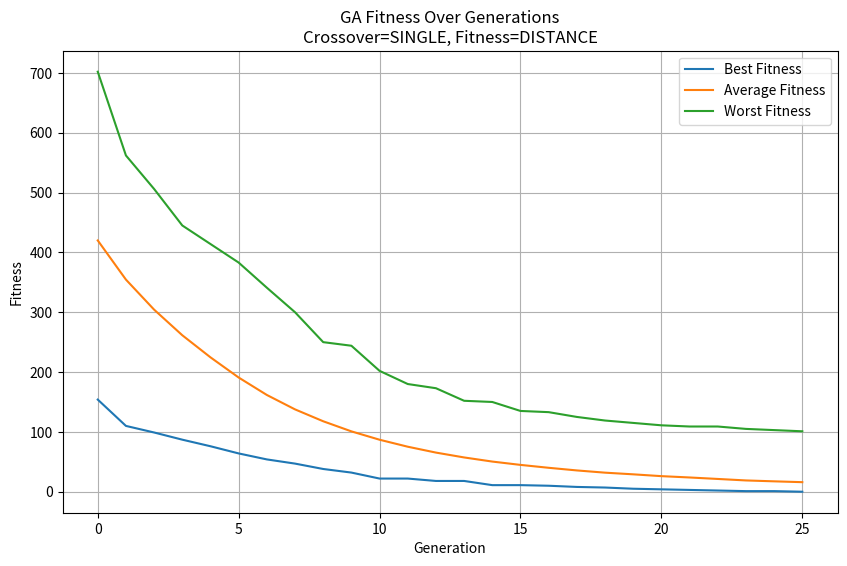
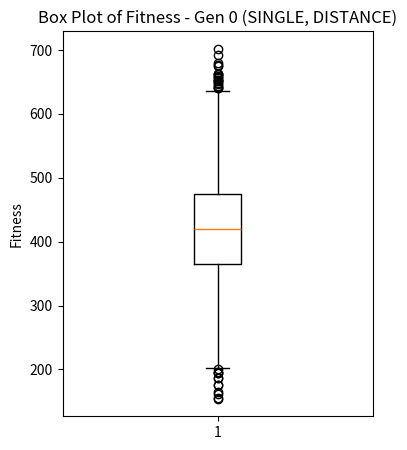
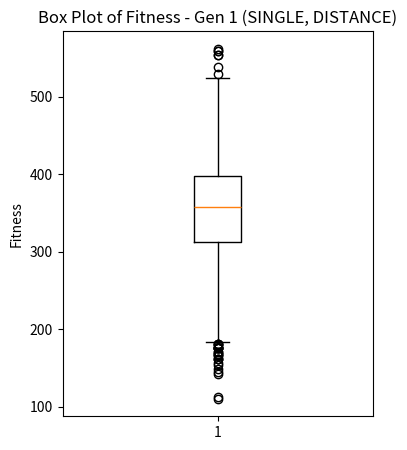
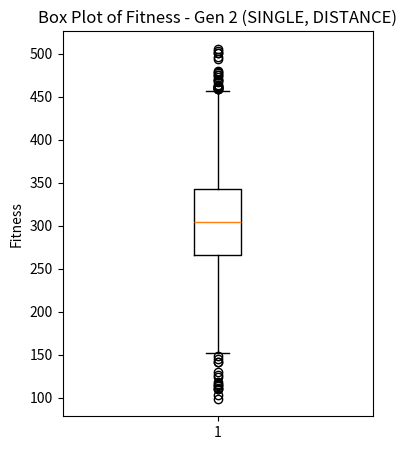
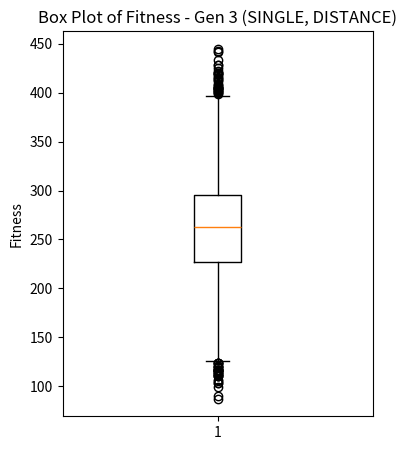
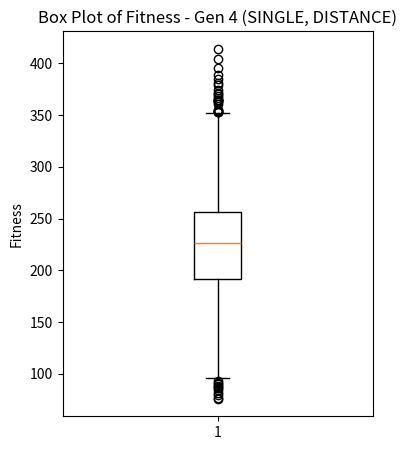
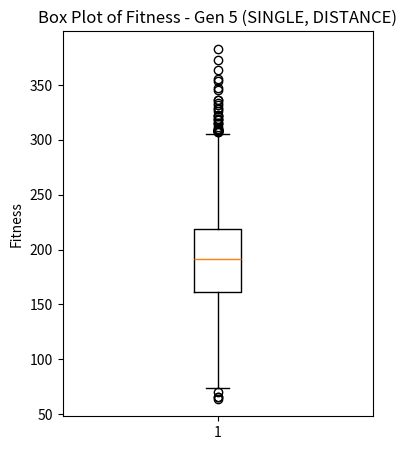
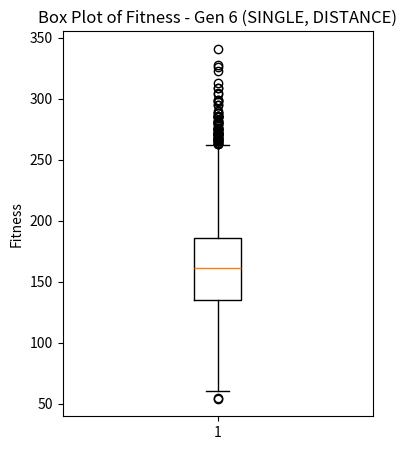
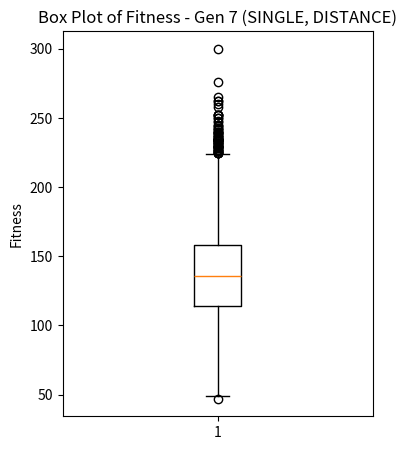
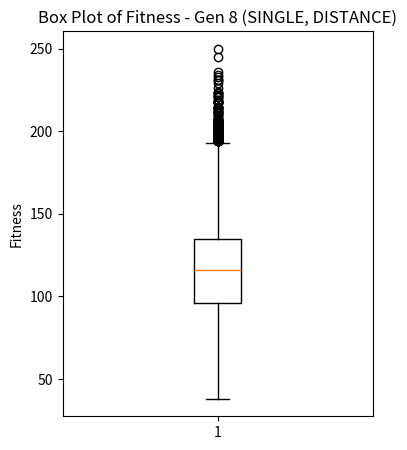
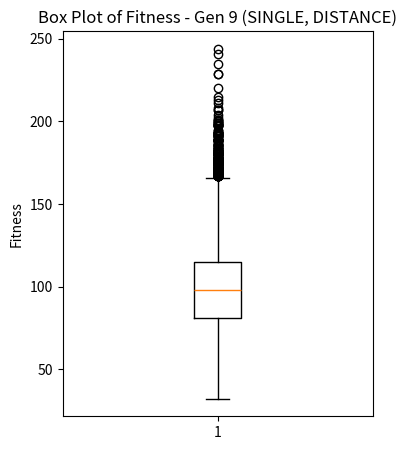
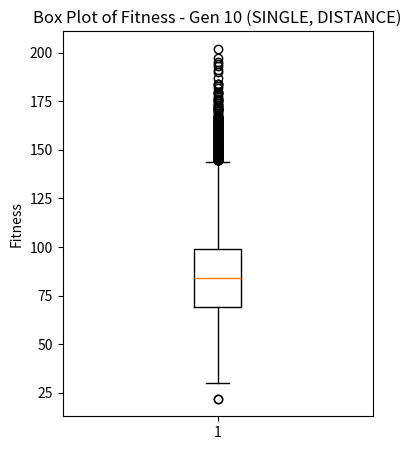
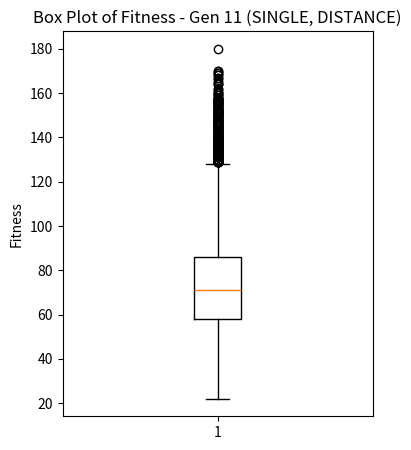
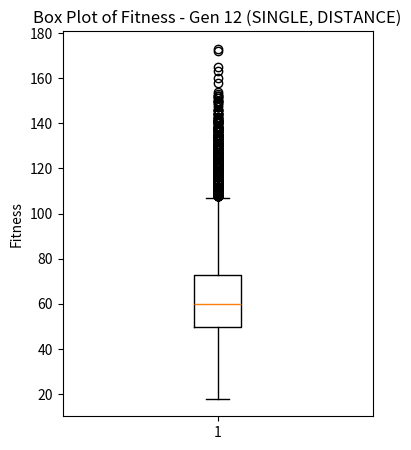
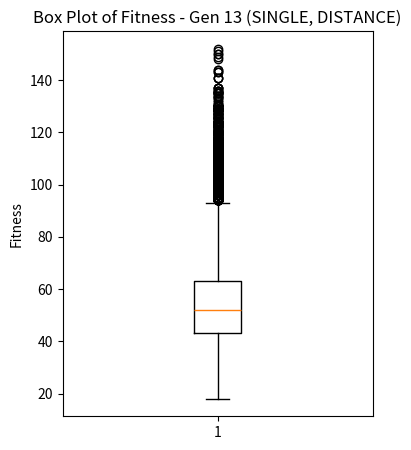
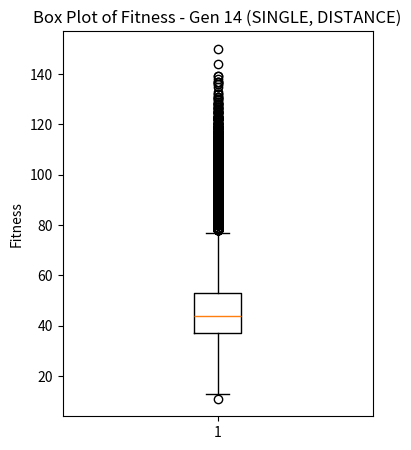

Source code (Python) for these figures, in order:
import random
import time
import math
import matplotlib.pyplot as plt

#GA Parameters
GA_POPSIZE       = 8192     #Population size
GA_MAXITER       = 120    #Maximum number of iterations
GA_ELITRATE      = 0.05     #Elitism rate
GA_MUTATIONRATE  = 0.25     #Mutation rate
GA_TARGET        = "Hello world!" #Target string
GA_CHARSIZE      = 90       #Range of characters (roughly ' ' to '~')
NO_IMPROVEMENT_LIMIT = 50  #Local optimum threshold

#Crossover mode (options: SINGLE, TWO, UNIFORM)
CROSSOVER_TYPE = "SINGLE"

#Fitness mode (options: DISTANCE, LCS)
FITNESS_MODE = "DISTANCE"

#Individual class representing a single solution
class Individual:
    def __init__(self, genome):
        self.genome = genome
        self.fitness = None

    #A fuction to calculate the fitness of the individual
    def calculate_fitness(self, target):
        if FITNESS_MODE == "DISTANCE": #The distance fitness is the sum of absolute differences between the genome and target
            self.fitness = sum(abs(ord(g) - ord(t)) for g, t in zip(self.genome, target))
        elif FITNESS_MODE == "LCS":
            self.fitness = self.fitness_by_lcs(self.genome, target)
        else:
            raise ValueError("Invalid fitness mode")

    #computeing the fitness of the individual using the "LCS" method
    #The function works by finding the length of the longest common subsequence (LCS) between the individual and the target, and adding a bonus for each LCS character that is in the right position
    def fitness_by_lcs(self, a, b):
        m = len(a)
        n = len(b)
        L = [[0] * (n + 1) for _ in range(m + 1)]

        #Filling the LCS table
        for i in range(1, m + 1):
            for j in range(1, n + 1):
                if a[i - 1] == b[j - 1]:
                    L[i][j] = L[i - 1][j - 1] + 1
                else:
                    L[i][j] = max(L[i - 1][j], L[i][j - 1])
        lcs_length = L[m][n]

        #Backtracking to find the number of LCS characters that are in the right position
        correct_chars_count = 0
        bonus = 4
        while m > 0 and n > 0:
            if a[m - 1] == b[n - 1]:
                m -= 1
                n -= 1
                if m == n: #ckecks the LCS genome character is in the right position
                    correct_chars_count += 1
            elif L[m - 1][n] > L[m][n - 1]:
                m -= 1
            else:
                n -= 1
        max_possible = (bonus+1) * len(b)
        return max_possible - (lcs_length + bonus * correct_chars_count)


#Population class representing a collection of individuals
class Population:
    def __init__(self, size, target):
        self.size = size
        self.target = target
        self.individuals = self.init_population()
        self.best_fitness_list = []
        self.avg_fitness_list = []
        self.worst_fitness_list = []
        self.fitness_history = []

    #A function to initialize the population with random individuals
    def init_population(self):
        tsize = len(self.target)
        population = []
        for _ in range(self.size):
            genome = ''.join(chr(random.randint(32, 32 + GA_CHARSIZE - 1)) for _ in range(tsize))
            individual = Individual(genome)
            population.append(individual)
        return population

    #A function to update the fitness of all individuals in the population
    def update_fitness(self):
        for ind in self.individuals:
            ind.calculate_fitness(self.target)

    #A function to sort the population by their fitness
    def sort_by_fitness(self):
        self.individuals.sort(key=lambda ind: ind.fitness)
    
    #A function to select elitism individuals based on their fitness
    def elitism(self, buffer, esize):
        for i in range(esize):
            buffer[i] = self.individuals[i]
        return buffer
    
    #A function that computes and prints the generation best and worst individuals, fitness range, average fitness, and standard deviation (task 1)
    def generation_stats_update(self, generation):
        best_fit  = self.individuals[0].fitness
        worst_fit = self.individuals[-1].fitness
        fitness_range = worst_fit - best_fit
        sum_fit   = sum(ind.fitness for ind in self.individuals)
        avg_fit   = sum_fit / self.size
        variance  = sum((ind.fitness - avg_fit)**2 for ind in self.individuals) / self.size
        std_dev   = math.sqrt(variance) if variance>0 else 0
        
        print(f"Gen{generation}." 
                f" Best: {self.individuals[0].genome} ({best_fit})", 
                f" Worst: {self.individuals[-1].genome} ({worst_fit}) ",
                f" Fitness Range: {fitness_range} ",
                f" Avg: {avg_fit:.2f} ",
                f" Std: {std_dev:.2f} ")

        #Storing the best, average, and worst fitness for line plots use (task 3a)
        self.best_fitness_list.append(best_fit)
        self.avg_fitness_list.append(avg_fit)
        self.worst_fitness_list.append(worst_fit)

        #Storing the distribution of fitness for boxplots use (task 3b)
        gen_fitness_list = [ind.fitness for ind in self.individuals]
        self.fitness_history.append(gen_fitness_list)

    #A function that plots the best, average, and worst fitness over generations (task 3a)
    def fitness_plot(self):
        plt.figure(figsize=(10, 6))
        plt.plot(self.best_fitness_list,  label="Best Fitness")
        plt.plot(self.avg_fitness_list,   label="Average Fitness")
        plt.plot(self.worst_fitness_list, label="Worst Fitness")
        plt.title(f"GA Fitness Over Generations\nCrossover={CROSSOVER_TYPE}, Fitness={FITNESS_MODE}")
        plt.xlabel("Generation")
        plt.ylabel("Fitness")
        plt.legend()
        plt.grid(True)
        plt.show()

    #A function that plots the boxplots for each generation's distribution (task 3b)
    def fitness_boxplot(self):
        for g,data in enumerate(self.fitness_history):
            plt.figure(figsize=(4,5))
            plt.boxplot(data, showfliers=True)
            plt.title(f"Box Plot of Fitness - Gen {g} ({CROSSOVER_TYPE}, {FITNESS_MODE})")
            plt.ylabel("Fitness")
            plt.show()

#A function to mutate an individual by changing a random character in its genome
def mutate(individual):
    tsize = len(individual.genome)
    ipos = random.randint(0, tsize - 1) #choosing a random character 
    old_char_val = ord(individual.genome[ipos]) #extracting the ASCII value of the character
    delta = random.randint(32, 32 + GA_CHARSIZE - 1) #choosing a random value to add to the ASCII value
    new_char_val = (old_char_val + delta) % 126 #modulo 126 to keep it within the ASCII range
    if new_char_val < 32: 
        new_char_val += 32

    #Updating the genome with the new character instead of the old one
    genome_list = list(individual.genome)
    genome_list[ipos] = chr(new_char_val)
    individual.genome = "".join(genome_list)

#Single-point crossover function to combine two parents into a child
#The function works by selecting a random crossover point, in which the first part of the child is taken from the first parent and the second part from the second parent
def single_point_crossover(p1, p2):
    tsize = len(p1)
    spos = random.randint(0, tsize - 1)
    return p1[:spos] + p2[spos:]

#Two-point crossover function to combine two parents into a child
#The function works by selecting two random crossover points, in which the first and third part of the child is taken from the first parent and the second part from the second parent
def two_point_crossover(p1, p2):
    tsize = len(p1)
    point1 = random.randint(0, tsize - 1)
    point2 = random.randint(point1, tsize - 1)
    return p1[:point1] + p2[point1:point2] + p1[point2:]

#Uniform crossover function to combine two parents into a child
#The function works by randomly selecting each gene from either parent
def uniform_crossover(p1, p2):
    child = []
    for ch1, ch2 in zip(p1, p2):
        if random.random() < 0.5:
            child.append(ch1)
        else:
            child.append(ch2)
    return "".join(child)

#A function to mate the population
#The function works by selecting two random parents from the top half of the population, and creating a child using the crossover function. It do this for 1-elitism_rate of the population size,
def mate(population, buffer, target):
    pop_size = population.size
    esize = int(pop_size * GA_ELITRATE)
    buffer = population.elitism(buffer, esize) #updates the first esize individuals in the buffer with the best individuals from the population

    for i in range(esize, pop_size):
        
        #Selecting two random parents from the top half of the population
        i1 = random.randint(0, pop_size // 2 - 1)
        i2 = random.randint(0, pop_size // 2 - 1)
        p1 = population.individuals[i1].genome
        p2 = population.individuals[i2].genome

        #Creating a child using the crossover function and inserting it into the buffer
        if CROSSOVER_TYPE == "SINGLE":
            child_genome = single_point_crossover(p1, p2)
        elif CROSSOVER_TYPE == "TWO":
            child_genome = two_point_crossover(p1, p2)
        elif CROSSOVER_TYPE == "UNIFORM":
            child_genome = uniform_crossover(p1, p2)
        else:
            raise ValueError("Invalid crossover type")
        
        buffer[i] = Individual(child_genome)
        buffer[i].calculate_fitness(target)

        #Mutating the child with a GA_MUTATIONRATE probability
        if random.random() < GA_MUTATIONRATE:
            mutate(buffer[i])

#A method that computes and prints the CPU time and elapsed time (task 2)
def time_compute(start_cpu_time, start_wall_time):
    ticks_cpu = time.process_time() - start_cpu_time
    elapsed   = time.time() - start_wall_time
    print(f"    Ticks CPU: {ticks_cpu:.4f}, Elapsed: {elapsed:.4f}s")

def main():
    random.seed(time.time())

    #Initializing the population and buffer
    population = Population(GA_POPSIZE, GA_TARGET) 
    buffer = [ind for ind in population.individuals] 

    #Initializing the CPU and elapsed time
    start_wall_time = time.time()
    start_cpu_time  = time.process_time()

    #Variables to detect convergence
    best_fit_so_far = float('inf')
    no_improvement_count = 0

    for generation in range(GA_MAXITER):
        #Updating the fitness of the population and sorting its population
        population.update_fitness()
        population.sort_by_fitness()

        #Computing and printing the generation best and worst individuals, fitness range, average fitness, and standard deviation (task 1)
        population.generation_stats_update(generation)

        #Computing and printing the CPU time and elapsed time (task 2)
        time_compute(start_cpu_time, start_wall_time)

        #Checking for convergence
        if population.individuals[0].fitness == 0:
            print("Global optimum found!")
            break

        if population.individuals[0].fitness < best_fit_so_far:
            best_fit_so_far = population.individuals[0].fitness
            no_improvement_count = 0
        else:
            no_improvement_count += 1

        if no_improvement_count >= NO_IMPROVEMENT_LIMIT:
            print("No improvement => Local optimum convergence.")
            break

        #Mating the population
        mate(population, buffer, GA_TARGET)

        #Updating the population of the next generation
        population.individuals, buffer = buffer, population.individuals

    #Final values of time 
    end_wall_time = time.time()
    end_cpu_time  = time.process_time()
    total_wall    = end_wall_time - start_wall_time
    total_cpu     = end_cpu_time - start_cpu_time

    print(f"Finished after {len(population.fitness_history)} generations.")
    print(f"Total wall-clock time: {total_wall:.2f}s, Total CPU time: {total_cpu:.2f}s")

    #Plotting the best, average, and worst fitness over generations (task 3a)
    population.fitness_plot()

    #Plotting the boxplots for each generation's distribution (task 3b)
    population.fitness_boxplot()

if __name__ == "__main__":
    main()